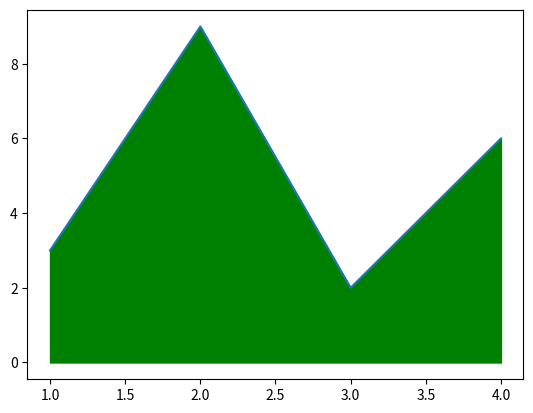

Write the Python code that produced this figure.
import matplotlib.pyplot as plt
a = [1, 2, 3, 4]
b = [3, 9, 2, 6]
plt.plot(a, b)
plt.fill_between(a,b,0,color='green') #to fill up the area under the graph
plt.show()